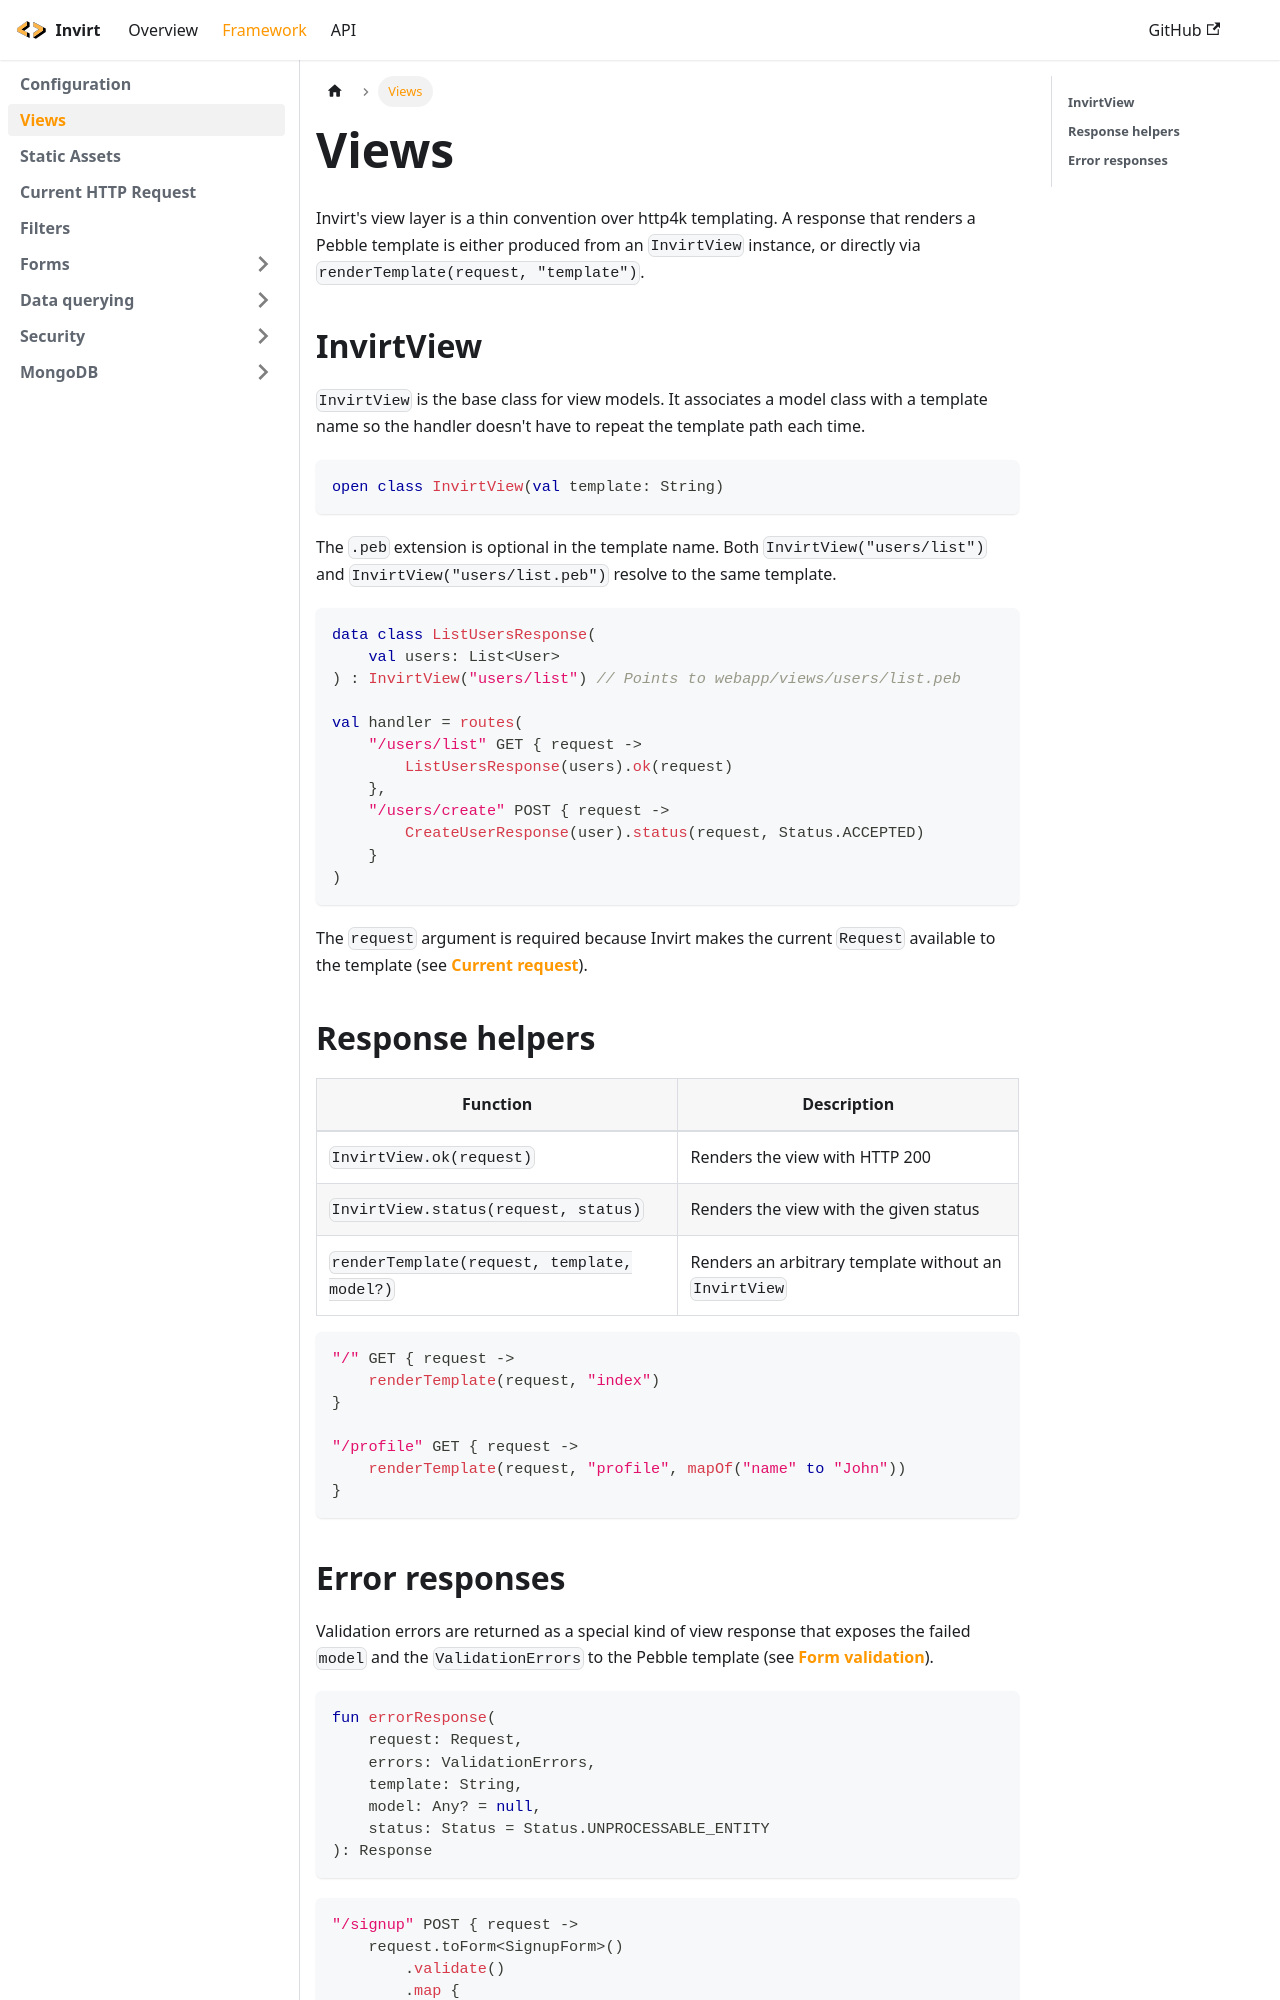

repository: resoluteworks/invirt · page: docs/framework/views-response/index.html · generator: docusaurus

---
sidebar_position: 1
---

# Views

Invirt's view layer is a thin convention over http4k templating. A response that renders a Pebble template
is either produced from an `InvirtView` instance, or directly via `renderTemplate(request, "template")`.

## InvirtView

`InvirtView` is the base class for view models. It associates a model class with a template name so the
handler doesn't have to repeat the template path each time.

```kotlin
open class InvirtView(val template: String)
```

The `.peb` extension is optional in the template name. Both `InvirtView("users/list")` and
`InvirtView("users/list.peb")` resolve to the same template.

```kotlin
data class ListUsersResponse(
    val users: List<User>
) : InvirtView("users/list") // Points to webapp/views/users/list.peb

val handler = routes(
    "/users/list" GET { request ->
        ListUsersResponse(users).ok(request)
    },
    "/users/create" POST { request ->
        CreateUserResponse(user).status(request, Status.ACCEPTED)
    }
)
```

The `request` argument is required because Invirt makes the current `Request` available to the template
(see [Current request](/docs/framework/current-request)).

## Response helpers

| Function | Description |
|---|---|
| `InvirtView.ok(request)` | Renders the view with HTTP 200 |
| `InvirtView.status(request, status)` | Renders the view with the given status |
| `renderTemplate(request, template, model?)` | Renders an arbitrary template without an `InvirtView` |

```kotlin
"/" GET { request ->
    renderTemplate(request, "index")
}

"/profile" GET { request ->
    renderTemplate(request, "profile", mapOf("name" to "John"))
}
```
